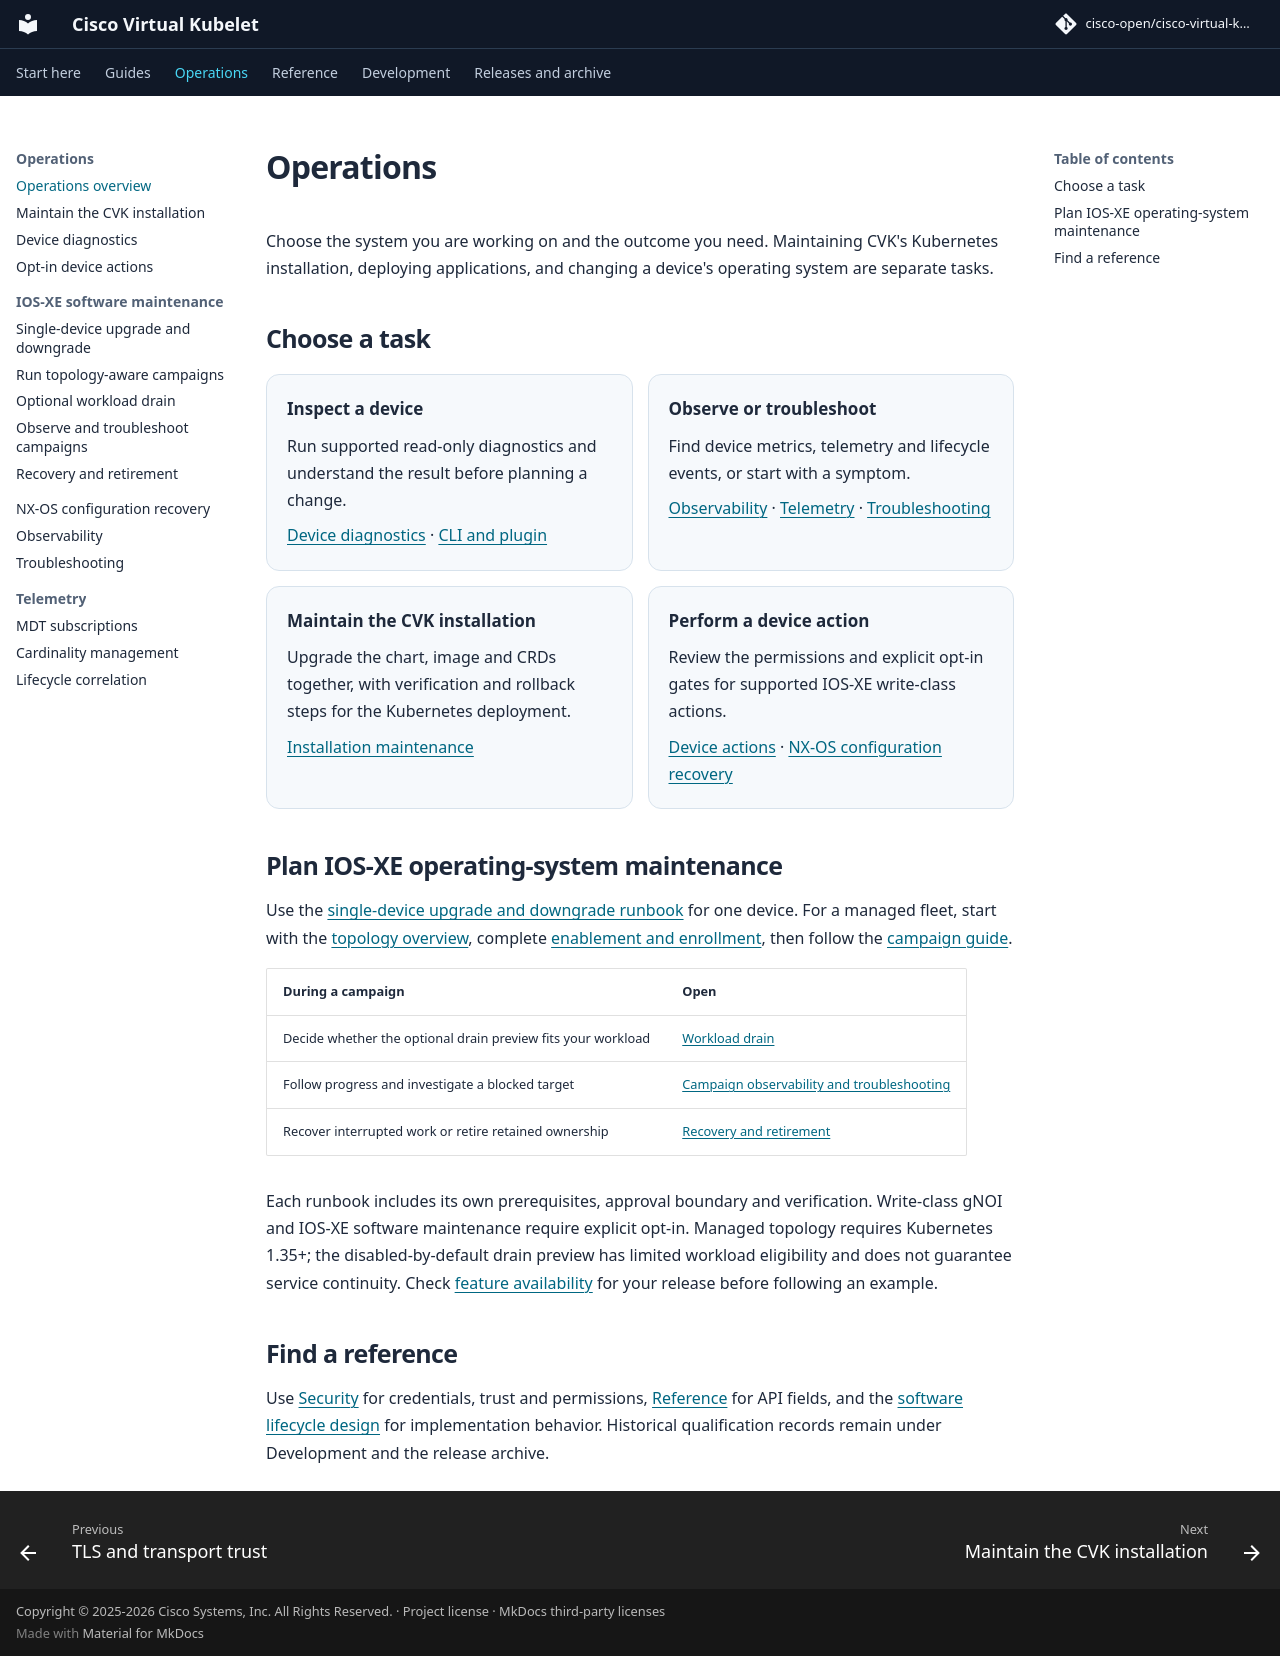

repository: cisco-open/cisco-virtual-kubelet · page: docs/operator-guide/index.html · generator: mkdocs

<div class="cvk-hub" markdown>

# Operations

Choose the system you are working on and the outcome you need. Maintaining
CVK's Kubernetes installation, deploying applications, and changing a device's
operating system are separate tasks.

## Choose a task

<div class="grid cards" markdown>

-   **Inspect a device**

    Run supported read-only diagnostics and understand the result before
    planning a change.

    [Device diagnostics](device-diagnostics.md) ·
    [CLI and plugin](cisco-vk-cli.md)

-   **Observe or troubleshoot**

    Find device metrics, telemetry and lifecycle events, or start with a symptom.

    [Observability](observability.md) ·
    [Telemetry](telemetry.md) ·
    [Troubleshooting](troubleshooting.md)

-   **Maintain the CVK installation**

    Upgrade the chart, image and CRDs together, with verification and rollback
    steps for the Kubernetes deployment.

    [Installation maintenance](installation-maintenance.md)

-   **Perform a device action**

    Review the permissions and explicit opt-in gates for supported IOS-XE
    write-class actions.

    [Device actions](device-actions.md) ·
    [NX-OS configuration recovery](nxos-recovery.md)

</div>

## Plan IOS-XE operating-system maintenance { #check-the-boundary-of-a-change }

Use the [single-device upgrade and downgrade runbook](gnoi-iosxe-upgrade-runbook.md)
for one device. For a managed fleet, start with the
[topology overview](topology-awareness.md), complete
[enablement and enrollment](topology-enable.md), then follow the
[campaign guide](topology-campaigns.md).

| During a campaign | Open |
| --- | --- |
| Decide whether the optional drain preview fits your workload | [Workload drain](topology-drain.md) |
| Follow progress and investigate a blocked target | [Campaign observability and troubleshooting](topology-troubleshooting.md) |
| Recover interrupted work or retire retained ownership | [Recovery and retirement](topology-recovery.md) |

Each runbook includes its own prerequisites, approval boundary and verification.
Write-class gNOI and IOS-XE software maintenance require explicit opt-in.
Managed topology requires Kubernetes 1.35+; the disabled-by-default drain preview
has limited workload eligibility and does not guarantee service continuity.
Check [feature availability](status.md) for your release before following an
example.

## Find a reference

Use [Security](security.md) for credentials, trust and permissions,
[Reference](reference/index.md) for API fields, and the
[software lifecycle design](gnoi-software-lifecycle.md) for implementation
behavior. Historical qualification records remain under Development and the
release archive.

</div>
